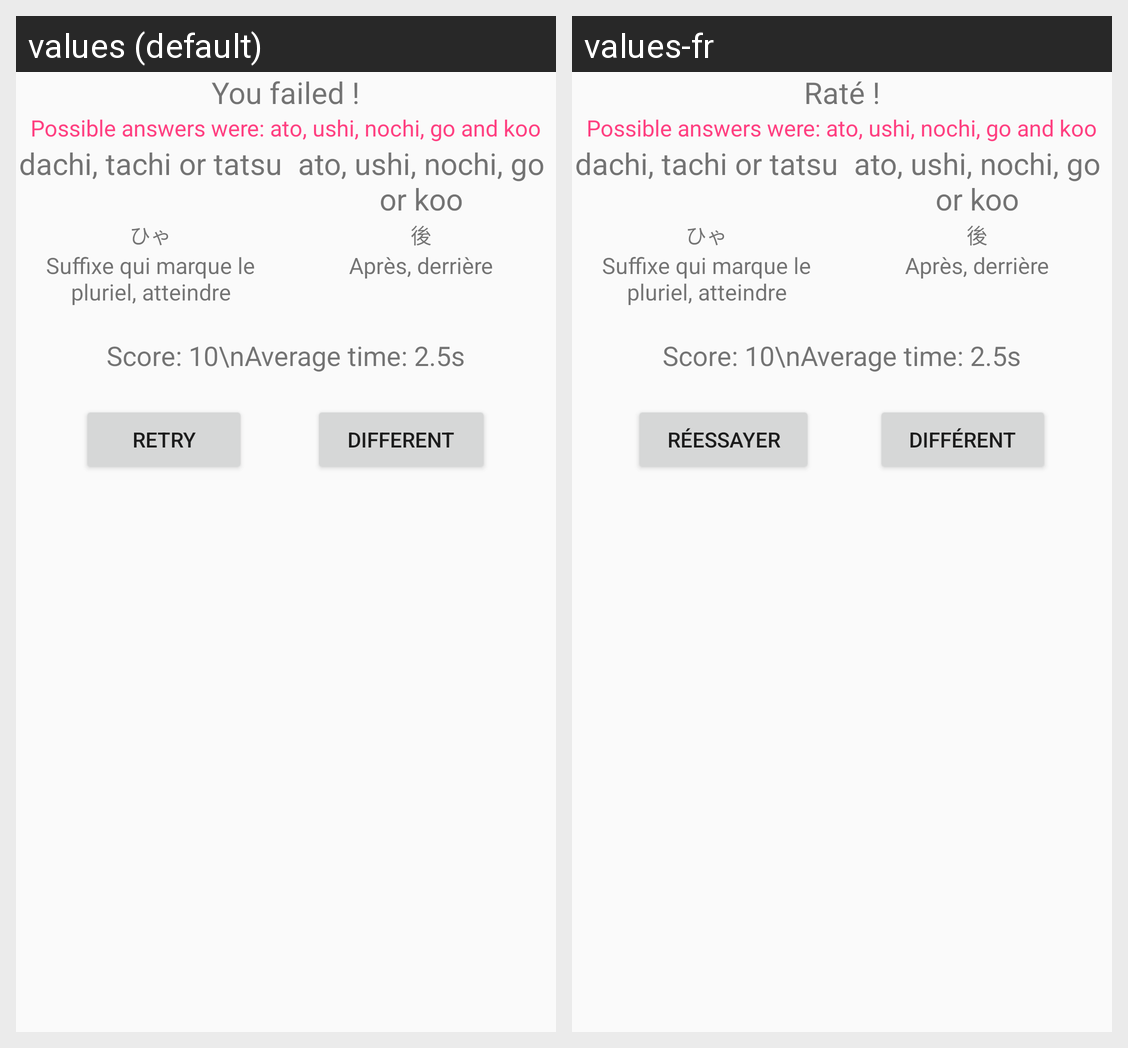

This grid shows one Android layout under two languages. Give, for every string resource on the screen, its name, the default text and each shown locale's text.
Android screen res/layout/activity_alphabetquiz_failed.xml rendered under 2 locales, left to right: values (default), values-fr. Device: Nexus 5 (rendered at 1080×1920; each locale shown at half size, 540×960, under a caption strip naming it); theme AppTheme.
Strings drawn on this screen, with the default value and each locale's value (text and hints the layout hard-codes, and strings that could not be matched under every locale, appear in the picture but are not listed):

you_failed
  values: You failed !
  values-fr: Raté !

retry
  values: Retry
  values-fr: Réessayer

different
  values: Different
  values-fr: Différent
